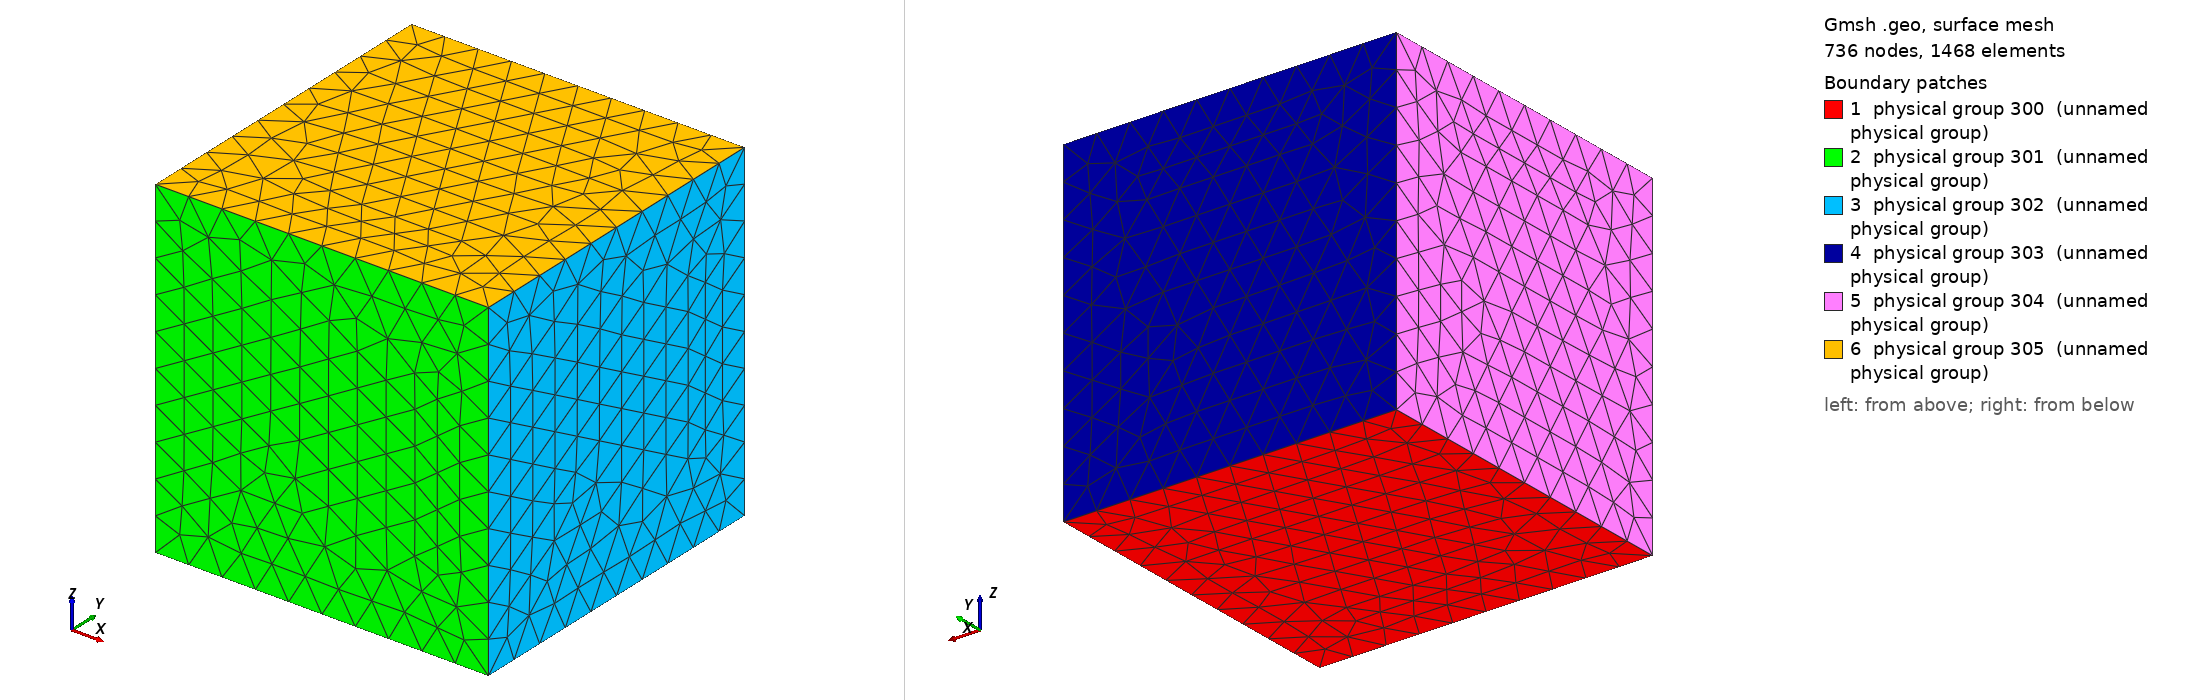

Gmsh geometry script, surface-meshed: 736 nodes, 1468 surface elements. Boundary patches (legend numbers): 1 physical group 300 (unnamed physical group), 2 physical group 301 (unnamed physical group), 3 physical group 302 (unnamed physical group), 4 physical group 303 (unnamed physical group), 5 physical group 304 (unnamed physical group), 6 physical group 305 (unnamed physical group). Left view from above one corner, right view from below the opposite corner. Legend entries are the model's physical surfaces. The drawing asked Gmsh for element sizes between 1% and 20% of the model's largest extent; the script's own settings can give other sizes.

=== unitcube.geo (drawn) ===
// mesh width associated with points
lc = 0.1;

// vertices of the cube
Point(1) = {0, 0, 0, lc};
Point(2) = {1, 0, 0, lc};
Point(3) = {0, 1, 0, lc};
Point(4) = {1, 1, 0, lc};
Point(5) = {0, 0, 1, lc};
Point(6) = {1, 0, 1, lc};
Point(7) = {0, 1, 1, lc};
Point(8) = {1, 1, 1, lc};

// lines of the cube
Line(1) = {1,2};
Line(2) = {2,4};
Line(3) = {4,3};
Line(4) = {3,1};
Line(5) = {5,6};
Line(6) = {6,8};
Line(7) = {8,7};
Line(8) = {7,5};
Line(9) = {1,5};
Line(10) = {2,6};
Line(11) = {3,7};
Line(12) = {4,8};

// faces of the cube
Line        Loop(100) = {1,2,3,4};  
Plane    Surface(200) = {100};  
Physical Surface(300) = {200};

Line        Loop(101) = {9,5,-10,-1};  
Plane    Surface(201) = {101};  
Physical Surface(301) = {201};

Line        Loop(102) = {10,6,-12,-2};  
Plane    Surface(202) = {102};  
Physical Surface(302) = {202};

Line        Loop(103) = {12,7,-11,-3};  
Plane    Surface(203) = {103};  
Physical Surface(303) = {203};

Line        Loop(104) = {11,8,-9,-4};  
Plane    Surface(204) = {104};  
Physical Surface(304) = {204};

Line        Loop(105) = {-8,-7,-6,-5};  
Plane    Surface(205) = {105};  
Physical Surface(305) = {205};

// volume of the cube
Surface Loop(400) = {-200,-201,-202,-203,-204,-205};
Volume(1000) = {400}; 
Physical Volume(1001) = {1000};
